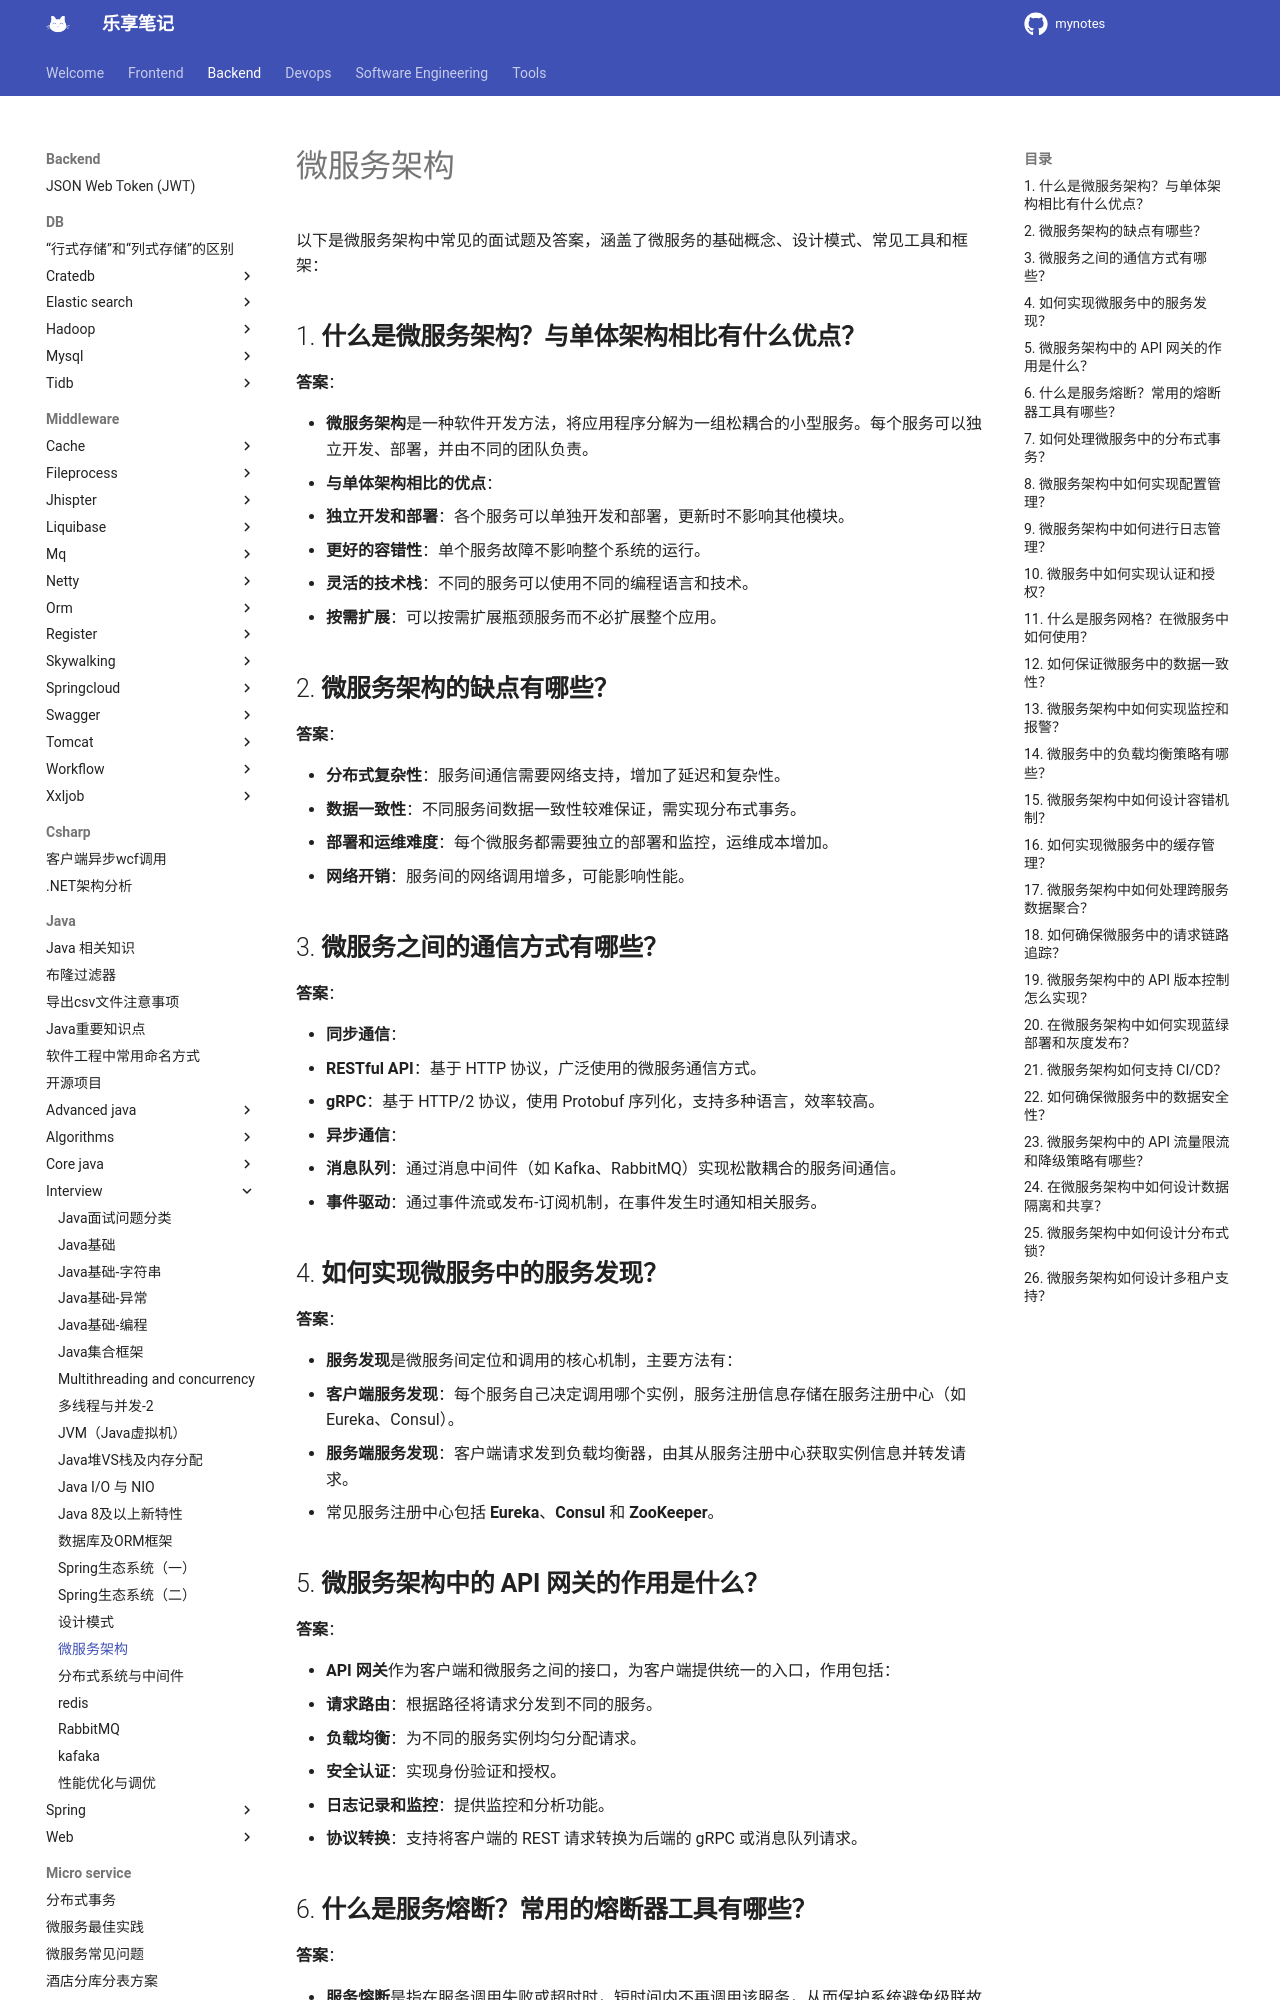

repository: jesshaw/mynotes · page: v1.3/Backend/java/interview/microservices-architecture/index.html · generator: mkdocs

# 微服务架构

以下是微服务架构中常见的面试题及答案，涵盖了微服务的基础概念、设计模式、常见工具和框架：

## 1. **什么是微服务架构？与单体架构相比有什么优点？**

**答案**：

- **微服务架构**是一种软件开发方法，将应用程序分解为一组松耦合的小型服务。每个服务可以独立开发、部署，并由不同的团队负责。
- **与单体架构相比的优点**：
  - **独立开发和部署**：各个服务可以单独开发和部署，更新时不影响其他模块。
  - **更好的容错性**：单个服务故障不影响整个系统的运行。
  - **灵活的技术栈**：不同的服务可以使用不同的编程语言和技术。
  - **按需扩展**：可以按需扩展瓶颈服务而不必扩展整个应用。

## 2. **微服务架构的缺点有哪些？**

**答案**：

- **分布式复杂性**：服务间通信需要网络支持，增加了延迟和复杂性。
- **数据一致性**：不同服务间数据一致性较难保证，需实现分布式事务。
- **部署和运维难度**：每个微服务都需要独立的部署和监控，运维成本增加。
- **网络开销**：服务间的网络调用增多，可能影响性能。

## 3. **微服务之间的通信方式有哪些？**

**答案**：

- **同步通信**：
  - **RESTful API**：基于 HTTP 协议，广泛使用的微服务通信方式。
  - **gRPC**：基于 HTTP/2 协议，使用 Protobuf 序列化，支持多种语言，效率较高。
- **异步通信**：
  - **消息队列**：通过消息中间件（如 Kafka、RabbitMQ）实现松散耦合的服务间通信。
  - **事件驱动**：通过事件流或发布-订阅机制，在事件发生时通知相关服务。

## 4. **如何实现微服务中的服务发现？**

**答案**：

- **服务发现**是微服务间定位和调用的核心机制，主要方法有：
  - **客户端服务发现**：每个服务自己决定调用哪个实例，服务注册信息存储在服务注册中心（如 Eureka、Consul）。
  - **服务端服务发现**：客户端请求发到负载均衡器，由其从服务注册中心获取实例信息并转发请求。
- 常见服务注册中心包括 **Eureka**、**Consul** 和 **ZooKeeper**。

## 5. **微服务架构中的 API 网关的作用是什么？**

**答案**：

- **API 网关**作为客户端和微服务之间的接口，为客户端提供统一的入口，作用包括：
  - **请求路由**：根据路径将请求分发到不同的服务。
  - **负载均衡**：为不同的服务实例均匀分配请求。
  - **安全认证**：实现身份验证和授权。
  - **日志记录和监控**：提供监控和分析功能。
  - **协议转换**：支持将客户端的 REST 请求转换为后端的 gRPC 或消息队列请求。

## 6. **什么是服务熔断？常用的熔断器工具有哪些？**

**答案**：

- **服务熔断**是指在服务调用失败或超时时，短时间内不再调用该服务，从而保护系统避免级联故障（cascading failure）。
- **常用熔断器工具**：
  - **Hystrix**：Netflix 开源的熔断器库，提供隔离、降级和熔断等功能。
  - **Resilience4j**：轻量级的熔断和限流库，支持 Java 8 以上。
  - **Sentinel**：阿里巴巴开源的流量防护库，具有熔断和限流功能，适合复杂场景。
